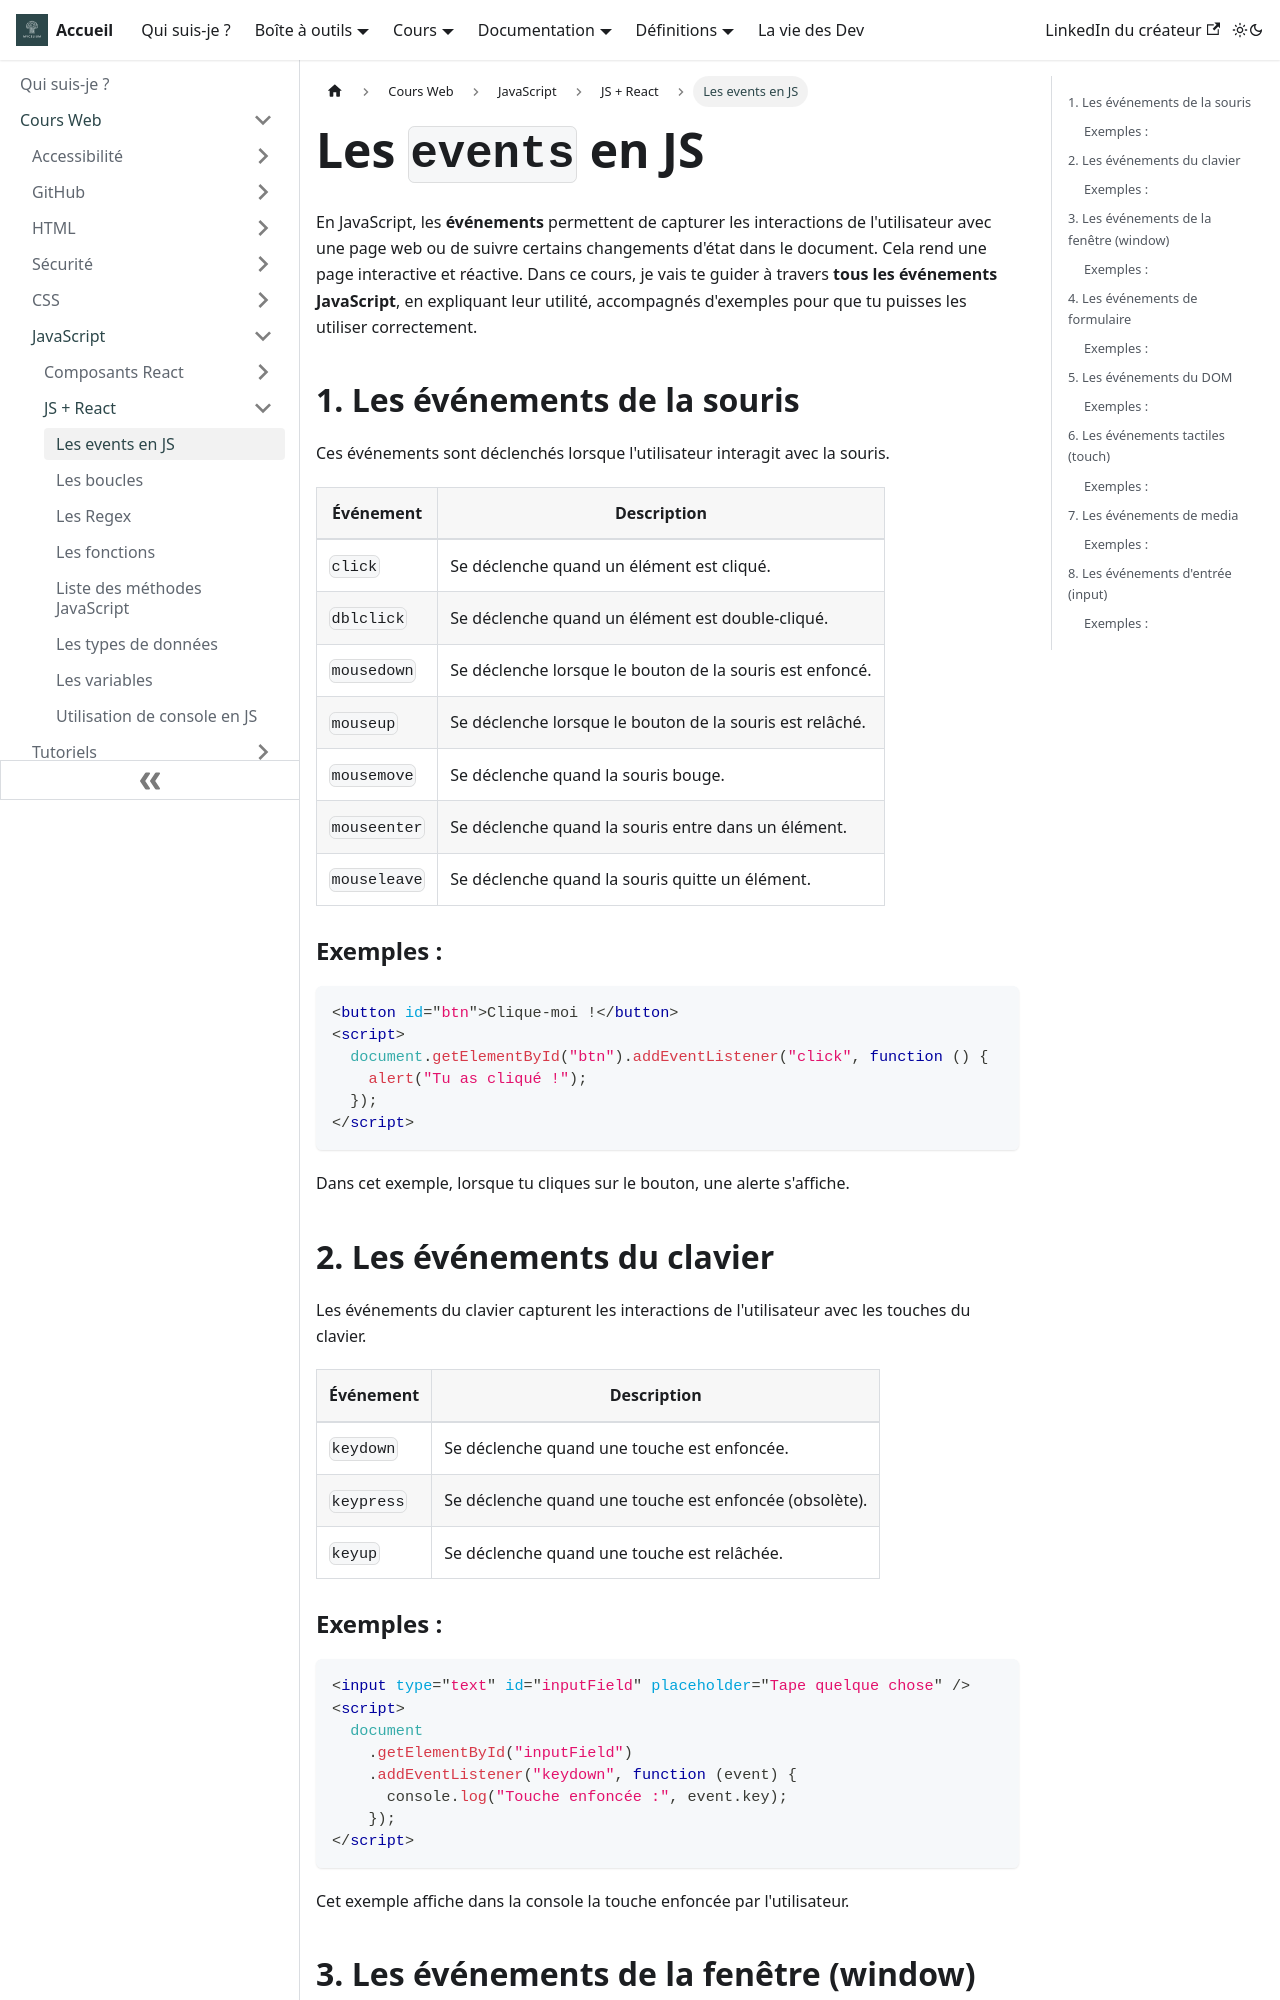

repository: Chrstn67/mycelium · page: docs/Cours/JavaScript/JS+ReactJS/Events/index.html · generator: docusaurus

---
sidebar_position: 1
tags: [JS, Evénements, Events]
---

# Les `events` en JS

En JavaScript, les **événements** permettent de capturer les interactions de l'utilisateur avec une page web ou de suivre certains changements d'état dans le document. Cela rend une page interactive et réactive. Dans ce cours, je vais te guider à travers **tous les événements JavaScript**, en expliquant leur utilité, accompagnés d'exemples pour que tu puisses les utiliser correctement.

## 1. Les événements de la souris

Ces événements sont déclenchés lorsque l'utilisateur interagit avec la souris.

| Événement    | Description                                              |
| ------------ | -------------------------------------------------------- |
| `click`      | Se déclenche quand un élément est cliqué.                |
| `dblclick`   | Se déclenche quand un élément est double-cliqué.         |
| `mousedown`  | Se déclenche lorsque le bouton de la souris est enfoncé. |
| `mouseup`    | Se déclenche lorsque le bouton de la souris est relâché. |
| `mousemove`  | Se déclenche quand la souris bouge.                      |
| `mouseenter` | Se déclenche quand la souris entre dans un élément.      |
| `mouseleave` | Se déclenche quand la souris quitte un élément.          |

### Exemples :

```html
<button id="btn">Clique-moi !</button>
<script>
  document.getElementById("btn").addEventListener("click", function () {
    alert("Tu as cliqué !");
  });
</script>
```

Dans cet exemple, lorsque tu cliques sur le bouton, une alerte s'affiche.

## 2. Les événements du clavier

Les événements du clavier capturent les interactions de l'utilisateur avec les touches du clavier.

| Événement  | Description                                            |
| ---------- | ------------------------------------------------------ |
| `keydown`  | Se déclenche quand une touche est enfoncée.            |
| `keypress` | Se déclenche quand une touche est enfoncée (obsolète). |
| `keyup`    | Se déclenche quand une touche est relâchée.            |
